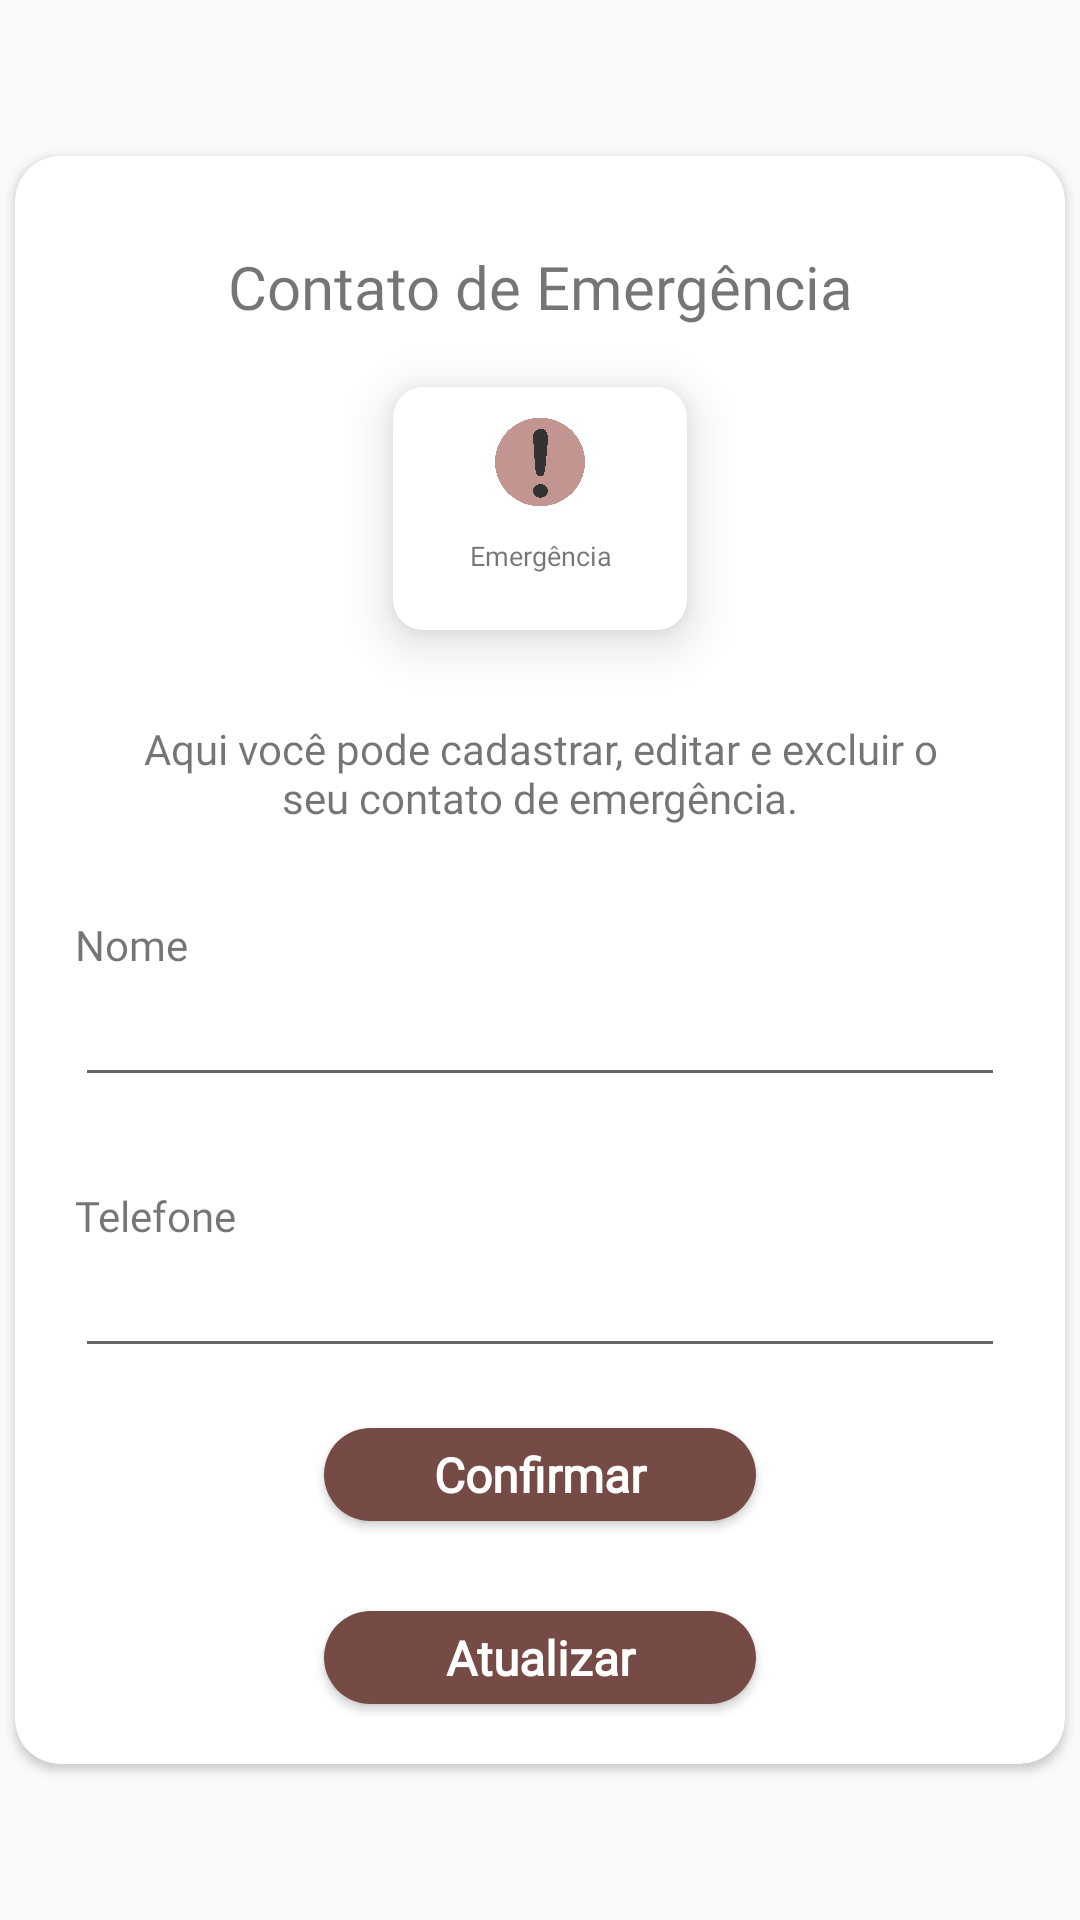

This screen was rendered from an Android layout file. Write that file and the resources it references.
<!-- AndroidManifest.xml: application theme Theme.AppCompat.Light.NoActionBar -->
<!-- res/layout/activity_contato_emergencia.xml -->
<?xml version="1.0" encoding="utf-8"?>
<androidx.constraintlayout.widget.ConstraintLayout xmlns:android="http://schemas.android.com/apk/res/android"
    xmlns:app="http://schemas.android.com/apk/res-auto"
    xmlns:tools="http://schemas.android.com/tools"
    android:layout_width="match_parent"
    android:layout_height="match_parent"
    tools:context=".presentation.ContatoEmergenciaActivity">


    <androidx.cardview.widget.CardView
        android:id="@+id/card_contato"
        android:layout_width="350dp"
        android:layout_height="wrap_content"
        app:cardCornerRadius="15dp"
        app:layout_constraintBottom_toBottomOf="parent"
        app:layout_constraintEnd_toEndOf="parent"
        app:layout_constraintStart_toStartOf="parent"
        app:layout_constraintTop_toTopOf="parent">

        <LinearLayout
            android:id="@+id/ll_card_contato"
            android:orientation="vertical"
            android:layout_width="match_parent"
            android:layout_height="match_parent">

            <TextView
                android:id="@+id/label_contato_emergencia"
                android:text="@string/contato_emerg_ncia"
                android:textSize="20sp"
                android:layout_marginTop="30dp"
                android:fontFamily="@font/poppinssemibold"
                android:gravity="center"
                android:layout_width="match_parent"
                android:layout_height="wrap_content"/>

            <androidx.cardview.widget.CardView
                android:id="@+id/contato_btn"
                android:layout_gravity="center"
                android:layout_width="98dp"
                android:layout_height="81dp"
                app:cardCornerRadius="10dp"
                android:clickable="true"
                app:cardElevation="10dp"
                android:layout_marginTop="20dp"
                android:background="@color/white"
                android:focusable="true">

                <LinearLayout
                    android:id="@+id/btn_ligar_contato"
                    android:orientation="vertical"
                    android:layout_width="match_parent"
                    android:layout_height="match_parent">
                    
                    <ImageView
                        android:id="@+id/logo_contato"
                        android:layout_gravity="center"
                        android:layout_marginTop="10dp"
                        android:layout_width="30dp"
                        android:layout_height="30dp"
                        android:src="@drawable/logo_emergency"/>

                    <TextView
                        android:id="@+id/label_emergencia"
                        android:text="@string/emerg_ncia"
                        android:gravity="center"
                        android:layout_marginTop="10dp"
                        android:textSize="9sp"
                        android:fontFamily="@font/poppinssemibold"
                        android:layout_width="match_parent"
                        android:layout_height="wrap_content"/>

                </LinearLayout>
            </androidx.cardview.widget.CardView>

        <TextView
            android:id="@+id/label_explicativo"
            android:text="@string/este_bot_o_faz_uma_liga_o_para_o_contato_de_emerg_ncia_cadastrado"
            android:layout_width="282dp"
            android:layout_gravity="center"
            android:gravity="center"
            android:layout_marginTop="30dp"
            android:fontFamily="@font/poppinsregular"
            android:layout_height="wrap_content"/>

            <TextView
                android:id="@+id/label_nome_contato"
                android:text="@string/nome"
                android:fontFamily="@font/poppinsmediumitalic"
                android:layout_width="match_parent"
                android:layout_height="wrap_content"
                android:layout_marginStart="20dp"
                android:layout_marginTop="30dp"/>

            <EditText
                android:id="@+id/edt_nome_contato"
                android:layout_width="match_parent"
                android:layout_height="wrap_content"
                android:inputType="text"
                android:layout_marginStart="20dp"
                android:layout_marginEnd="20dp"/>

            <TextView
                android:id="@+id/label_tel_contato"
                android:text="@string/telefone_delegacia"
                android:fontFamily="@font/poppinsmediumitalic"
                android:layout_width="match_parent"
                android:layout_height="wrap_content"
                android:layout_marginStart="20dp"
                android:layout_marginTop="30dp"/>

            <EditText
                android:id="@+id/edt_telefone_contato"
                android:layout_width="match_parent"
                android:layout_height="wrap_content"
                android:inputType="phone"
                android:layout_marginStart="20dp"
                android:layout_marginEnd="20dp"/>

            <Button
                android:id="@+id/cadastrar_contato_btn"
                android:layout_width="144dp"
                android:layout_height="31dp"
                android:layout_gravity="center"
                android:layout_marginTop="20dp"
                android:background="@drawable/round_corner_btn_dark"
                android:backgroundTint="@color/primary_4"
                android:clickable="true"
                android:focusable="true"
                android:fontFamily="@font/poppinsmedium"
                android:inputType="textCapSentences"
                android:text="@string/confirmar"
                android:textColor="@color/white"
                android:layout_marginBottom="10dp"
                android:textSize="16sp"
                android:textStyle="bold"
                tools:ignore="TextViewEdits" />

            <Button
                android:id="@+id/atualizar_contato_btn"
                android:layout_width="144dp"
                android:layout_height="31dp"
                android:layout_gravity="center"
                android:layout_marginTop="20dp"
                android:background="@drawable/round_corner_btn_dark"
                android:backgroundTint="@color/primary_4"
                android:visibility="visible"
                android:clickable="true"
                android:layout_marginBottom="20dp"
                android:focusable="true"
                android:fontFamily="@font/poppinsmedium"
                android:inputType="textCapSentences"
                android:text="@string/atualizar"
                android:textColor="@color/white"
                android:textSize="16sp"
                android:textStyle="bold"
                tools:ignore="TextViewEdits" />

        </LinearLayout>

    </androidx.cardview.widget.CardView>



</androidx.constraintlayout.widget.ConstraintLayout>
<!-- resources referenced by this layout -->
<resources>
  <color name="primary_4">#764A45</color>
  <color name="white">#FFFFFFFF</color>
  <!-- drawable logo_emergency: png bitmap (drawable, 125353 bytes) -->
  <!-- drawable round_corner_btn_dark (drawable) -->
  <?xml version="1.0" encoding="utf-8"?>
  <shape xmlns:android="http://schemas.android.com/apk/res/android">
      <corners  android:radius="20dp"/>
      <solid android:color="@color/primary_5"/>
  </shape>
  <string name="atualizar">Atualizar</string>
  <string name="confirmar">Confirmar</string>
  <string name="contato_emerg_ncia">Contato de Emergência</string>
  <string name="emerg_ncia">Emergência</string>
  <string name="este_bot_o_faz_uma_liga_o_para_o_contato_de_emerg_ncia_cadastrado">Aqui você pode cadastrar, editar e excluir o seu contato de emergência.</string>
  <string name="nome">Nome</string>
  <string name="telefone_delegacia">Telefone</string>
  <color name="primary_5">#662D27</color>
</resources>
